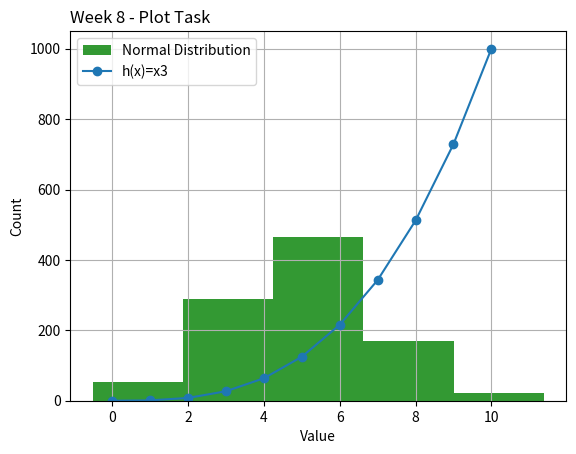

Generate this figure with matplotlib:
# plottask.py 
# Write a program called plottask.py that displays:a histogram of a normal distribution of a 1000 values with a mean of 5 and standard deviation of 2, 
# and a plot of the function  h(x)=x3 in the range 0 to 10,

#Author: David Scally

#Import libraries
import matplotlib.pyplot as plt
import numpy as np



# Step 1 - Write a program called plottask.py that displays:a histogram of a normal distribution of a 1000 values with a mean of 5 and standard deviation of 2

#Inputs from Instruction. Create dynamic variables, easier for code if inputs need to be updated.
Mean = 5
standard_deviation = 2
number_of_values = 1000

# np.random.normal shows a normal distribution in format (mean,standard deviation,size), also described as (loc, scale,size)
# Generate 1000 values. 
values = np.random.normal(Mean,standard_deviation,number_of_values)

# Plot histogram
# Add bins : size of histogram,  alpha: how translucent the plot , color: state the color, label: reprentation on the legend 
plt.hist(values,bins = 5, alpha = 0.8, color = 'green',label = 'Normal Distribution')

# Add title & position to left hand side
plt.title('Week 8 - Plot Task',loc = 'left')

# Name x & y axis
plt.xlabel('Value')
plt.ylabel('Count')

# Add gridlines + legend
plt.grid(True)


# Step 2 -  plot of the function  h(x)=x3 in the range 0 to 10,


# Map x & y points. xpoints = points in range between 0-10 inclusive , y = 'xpoints' cubed.
xpoints = np.array(range(0,11))
ypoints = (xpoints*xpoints*xpoints)

# Plot the x & y points, add 'o' marker , & lable name.
plt.plot(xpoints,ypoints,marker = 'o', label = 'h(x)=x3')

# Display Legend - shows labels
plt.legend()

# Show plot
plt.show()





# Reference: https://numpy.org/doc/stable/reference/random/generated/numpy.random.normal.html
# Reference https://campus.datacamp.com/courses/intermediate-python/matplotlib?ex=18
# Reference https://www.w3schools.com/python/matplotlib_labels.asp
# Reference https://www.w3schools.com/python/matplotlib_subplot.asp
# Reference https://www.w3schools.com/python/matplotlib_markers.asp



